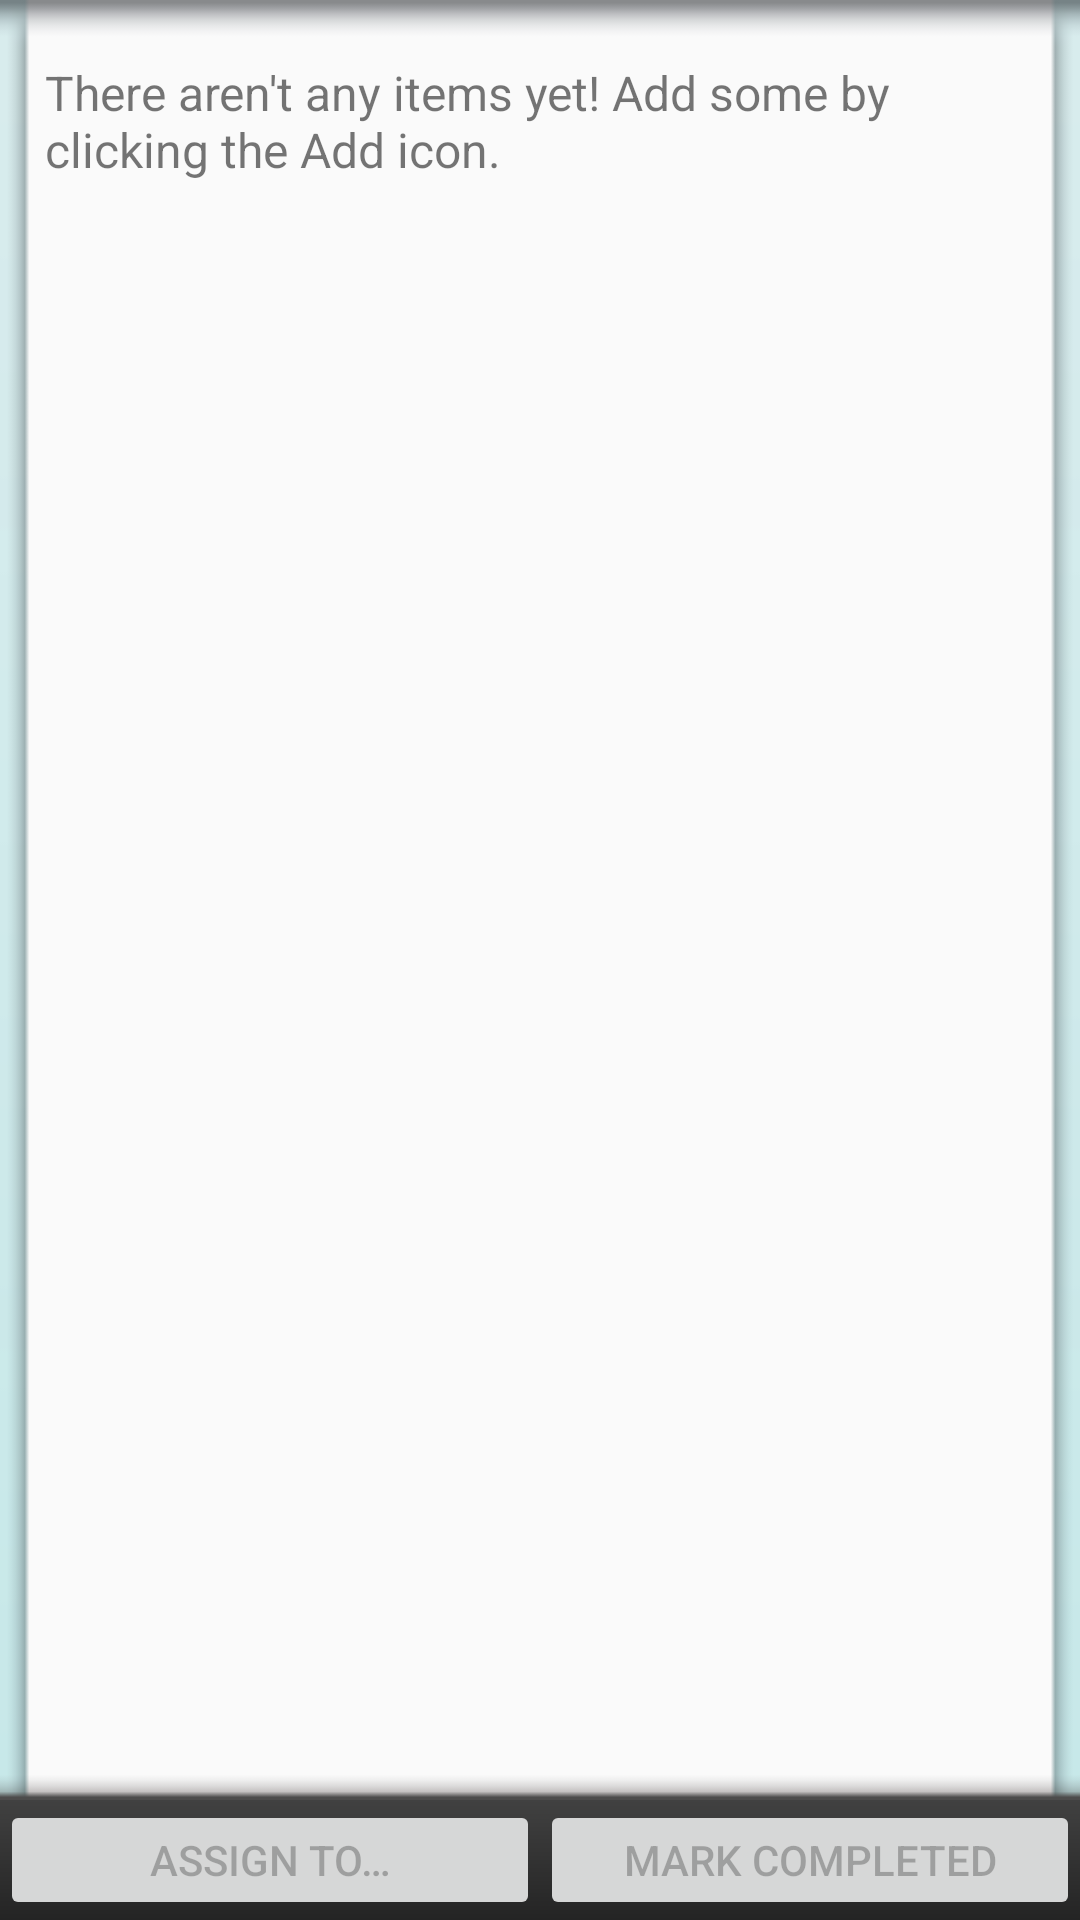

Layout XML and referenced resources for this Android screen:
<!-- AndroidManifest.xml: fallback theme Theme.MaterialComponents.DayNight.NoActionBar -->
<!-- res/layout/insidelist_layout.xml -->
<?xml version="1.0" encoding="utf-8"?>

<RelativeLayout xmlns:android="http://schemas.android.com/apk/res/android"
    android:layout_width="fill_parent"
    android:layout_height="fill_parent"
    android:orientation="vertical"
    android:id="@+id/insidelist_parent" >

     <LinearLayout
        android:id="@+id/insidelist_layout_button_holder"
        style="@style/footerBar"
        android:layout_alignParentBottom="true"
        android:orientation="horizontal" >

        <Button
            android:id="@+id/assign_button"
            android:enabled="false"
            android:layout_width="fill_parent"
            android:layout_height="fill_parent"
            android:layout_weight="1"
            android:text="@string/assign_button"/>

        <Button
            android:id="@+id/complete_button"
            android:enabled="false"
            android:layout_width="fill_parent"
            android:layout_height="fill_parent"
            android:layout_weight="1"
            android:text="@string/complete_button" />

    </LinearLayout>
    
    <View android:id="@+id/listplaceholder_background"
        	style="@style/listBackground"
        	android:layout_below="@menu/main_menu"
        	android:layout_above="@id/insidelist_layout_button_holder"/> 

    <ListView
        android:id="@android:id/list"
        android:layout_width="fill_parent"
        android:layout_height="fill_parent"
        android:paddingLeft="10dp"
        android:paddingRight="10dp"
        android:layout_above="@+id/insidelist_layout_button_holder"
        android:choiceMode="multipleChoice"
        android:fadingEdge="none"
	    android:cacheColorHint="@color/transparent"
		android:background="@color/transparent"  />

    <TextView
        android:id="@android:id/empty"
        android:layout_marginTop="20dp"
        android:paddingLeft="15dp"
        android:paddingRight="15dp"
        android:textSize="16dp"
        android:layout_width="fill_parent"
        android:layout_height="fill_parent"
        android:layout_above="@+id/insidelist_layout_button_holder"
        android:text="@string/list_no_items" 
        android:background="@color/transparent"/>

</RelativeLayout>
<!-- resources referenced by this layout -->
<resources>
  <color name="transparent">#00000000</color>
  <string name="assign_button">Assign To…</string>
  <string name="complete_button">Mark Completed</string>
  <string name="list_no_items">There aren\'t any items yet! Add some by clicking
  		the Add icon.</string>
  <style name="footerBar">
  	    <item name="android:layout_width">fill_parent</item>
  	    <item name="android:layout_height">40dip</item>
  	    <item name="android:background">@drawable/header_bar</item>
      </style>
  <style name="listBackground">
  	    <item name="android:layout_width">fill_parent</item>
  	    <item name="android:layout_height">fill_parent</item>
  	    <item name="android:background">@drawable/bg_list</item>
      </style>
  <!-- drawable header_bar (drawable) -->
  <shape
  xmlns:android="http://schemas.android.com/apk/res/android"
  android:shape="rectangle">
  <gradient
      android:startColor="@color/header_grey"
      android:endColor="@color/header_black"
      android:angle="270" />
  </shape>
  <!-- drawable bg_list: png bitmap (drawable-ldpi, 1451 bytes) -->
  <color name="header_grey">#414141</color>
  <color name="header_black">#242424</color>
</resources>
